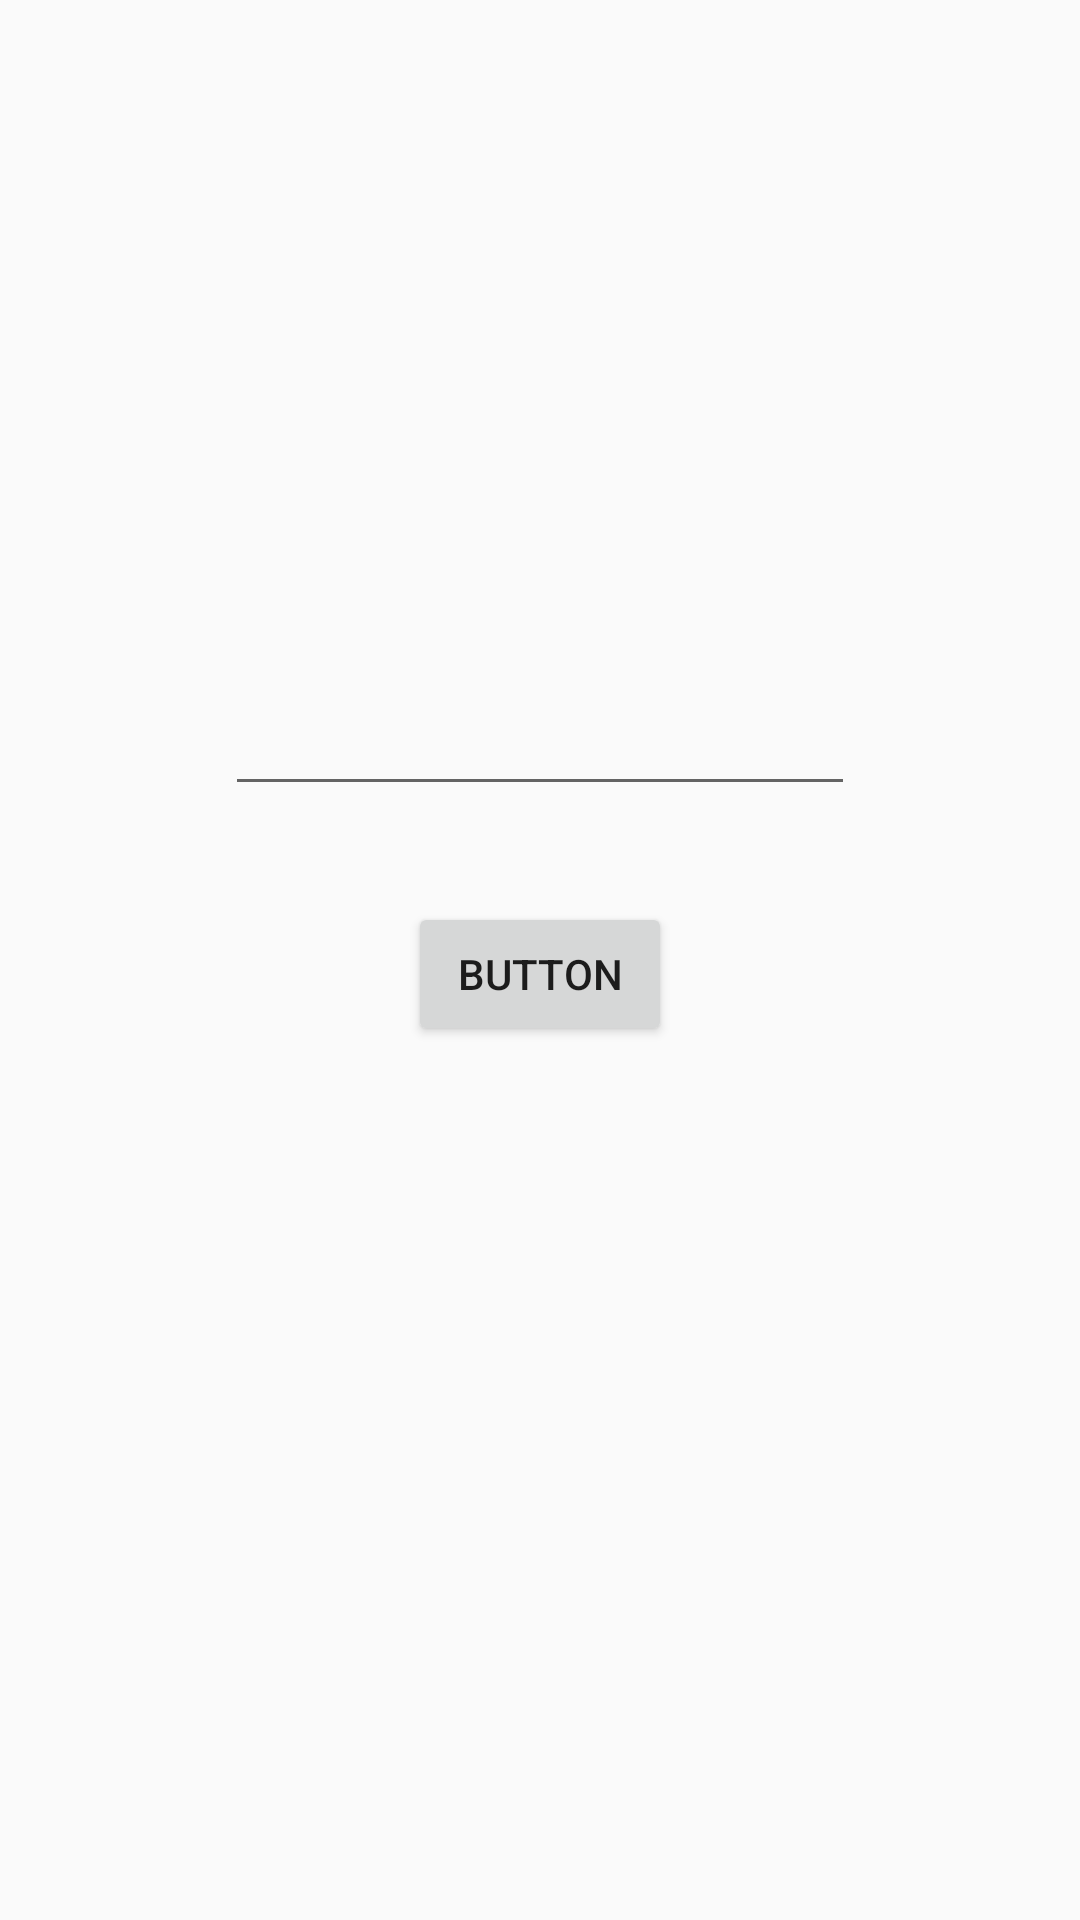

Produce the Android XML layout that renders to this screen, including the resource entries it uses.
<!-- AndroidManifest.xml: application theme AppTheme.NoActionBar -->
<!-- res/layout/activity_forgot_password.xml -->
<?xml version="1.0" encoding="utf-8"?>
<androidx.constraintlayout.widget.ConstraintLayout xmlns:android="http://schemas.android.com/apk/res/android"
    xmlns:app="http://schemas.android.com/apk/res-auto"
    xmlns:tools="http://schemas.android.com/tools"
    android:layout_width="match_parent"
    android:layout_height="match_parent"
    tools:context=".ForgotPasswordActivity">

    <EditText
        android:id="@+id/email_forgot"
        android:layout_width="wrap_content"
        android:layout_height="wrap_content"
        android:ems="10"
        android:inputType="textEmailAddress"
        app:layout_constraintBottom_toBottomOf="parent"
        app:layout_constraintEnd_toEndOf="parent"
        app:layout_constraintStart_toStartOf="parent"
        app:layout_constraintTop_toTopOf="parent"
        app:layout_constraintVertical_bias="0.38" />

    <Button
        android:id="@+id/forgotButton"
        android:layout_width="wrap_content"
        android:layout_height="wrap_content"
        android:layout_marginTop="32dp"
        android:text="Button"
        app:layout_constraintBottom_toBottomOf="parent"
        app:layout_constraintEnd_toEndOf="parent"
        app:layout_constraintStart_toStartOf="parent"
        app:layout_constraintTop_toBottomOf="@+id/email_forgot"
        app:layout_constraintVertical_bias="0.0" />
</androidx.constraintlayout.widget.ConstraintLayout>
<!-- resources referenced by this layout -->
<resources>
  <style name="AppTheme.NoActionBar">
          <item name="windowActionBar">false</item>
          <item name="windowNoTitle">true</item>
          <item name="android:statusBarColor">@color/colorBackground</item>
          <item name="android:navigationBarColor">@color/colorBackgroundCard</item>
      </style>
  <color name="colorBackground">#F3F4F6</color>
  <color name="colorBackgroundCard">#FFFFFF</color>
</resources>
